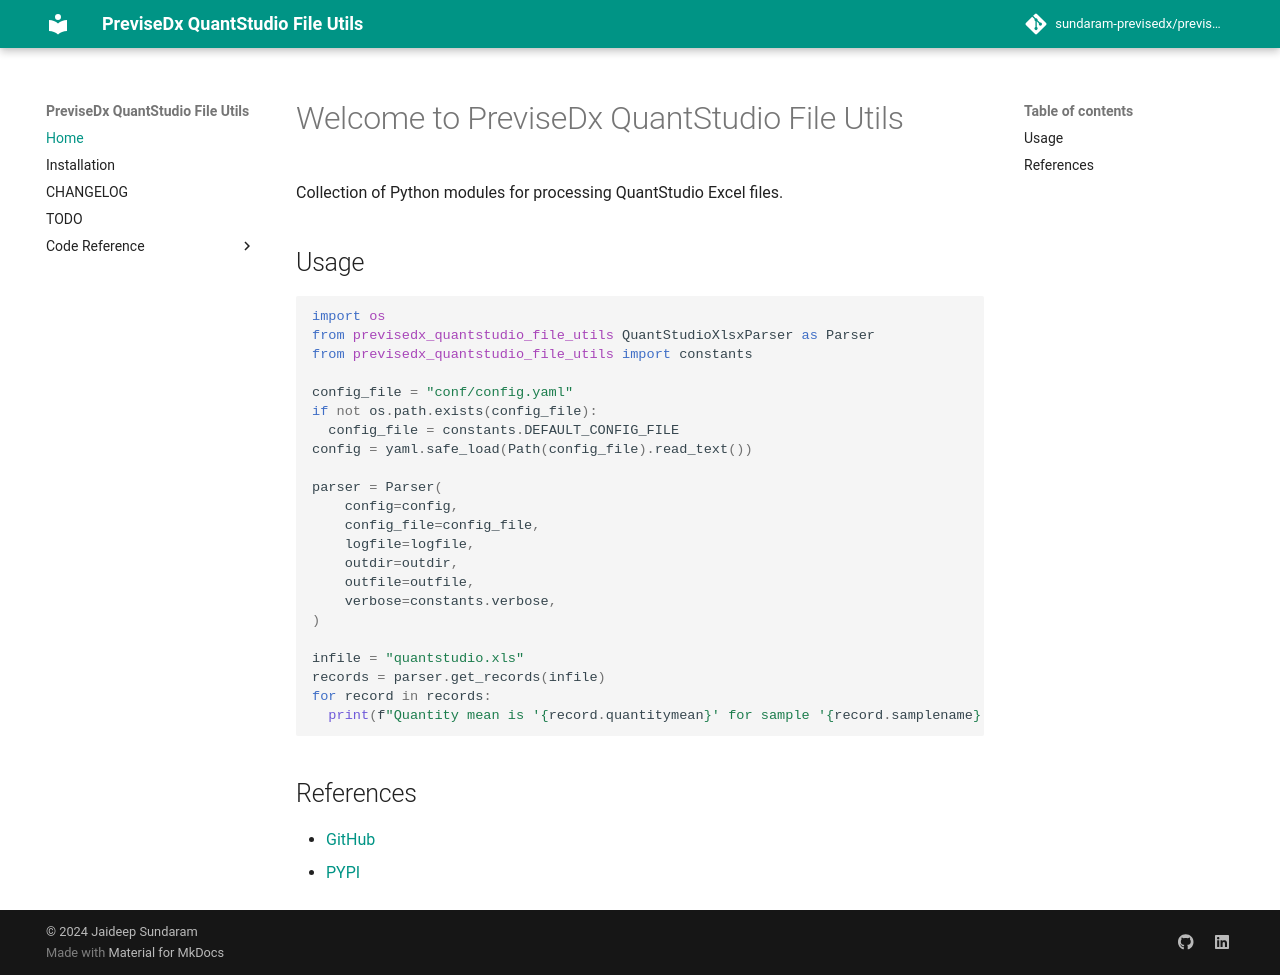

repository: sundaram-previsedx/previsedx-quantstudio-file-utils · page: index.html · generator: mkdocs

# Welcome to PreviseDx QuantStudio File Utils

Collection of Python modules for processing QuantStudio Excel files.

## Usage

```python
import os
from previsedx_quantstudio_file_utils QuantStudioXlsxParser as Parser
from previsedx_quantstudio_file_utils import constants

config_file = "conf/config.yaml"
if not os.path.exists(config_file):
  config_file = constants.DEFAULT_CONFIG_FILE
config = yaml.safe_load(Path(config_file).read_text())

parser = Parser(
    config=config,
    config_file=config_file,
    logfile=logfile,
    outdir=outdir,
    outfile=outfile,
    verbose=constants.verbose,
)

infile = "quantstudio.xls"
records = parser.get_records(infile)
for record in records:
  print(f"Quantity mean is '{record.quantitymean}' for sample '{record.samplename}'")
```

## References

* [GitHub](https://github.com/sundaram-previsedx/previsedx-quantstudio-file-utils)
* [PYPI](https://pypi.org/project/previsedx-quantstudio-file-utils/)
